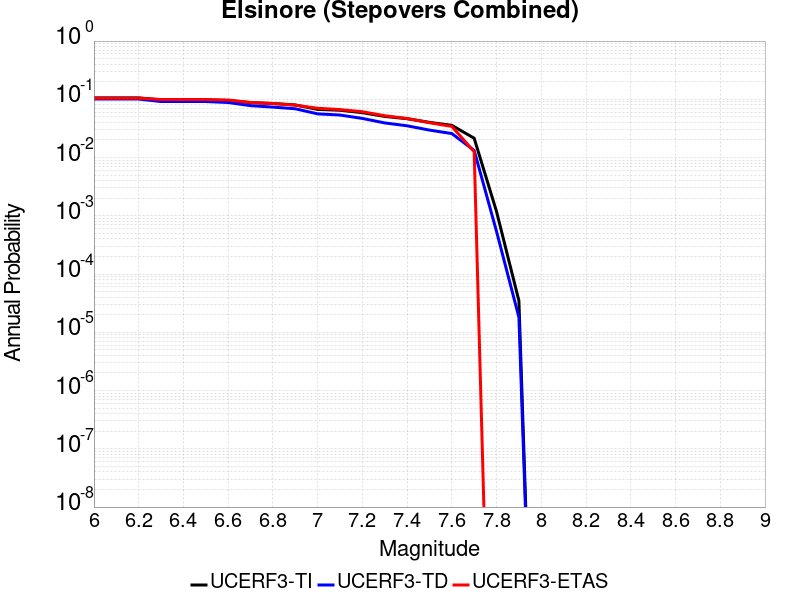

The table this chart was drawn from, first rows:
Magnitude, UCERF3-TI Prob, UCERF3-TD Prob, UCERF3-ETAS Prob
6.0, 0.1059, 0.101, 0.1045
6.1, 0.1059, 0.101, 0.1045
6.2, 0.1059, 0.101, 0.1045
6.3, 0.09793, 0.09156, 0.0991
6.4, 0.09793, 0.09156, 0.0991
6.5, 0.09793, 0.09156, 0.0991
6.6, 0.09528, 0.08816, 0.0973
6.7, 0.08778, 0.07788, 0.08829
6.8, 0.08475, 0.07352, 0.08468
6.9, 0.08011, 0.06878, 0.07928
7.0, 0.06712, 0.0563, 0.07027
7.1, 0.06493, 0.05372, 0.06667
7.2, 0.05898, 0.04696, 0.06126
7.3, 0.05088, 0.03933, 0.05225
7.4, 0.04646, 0.03512, 0.04685
7.5, 0.04024, 0.02961, 0.03964
7.6, 0.03575, 0.02582, 0.03423
7.7, 0.02148, 0.01325, 0.01261
7.8, 0.001183, 5.388634E-4, 0.0
7.9, 3.4838133E-5, 1.815778E-5, 0.0
